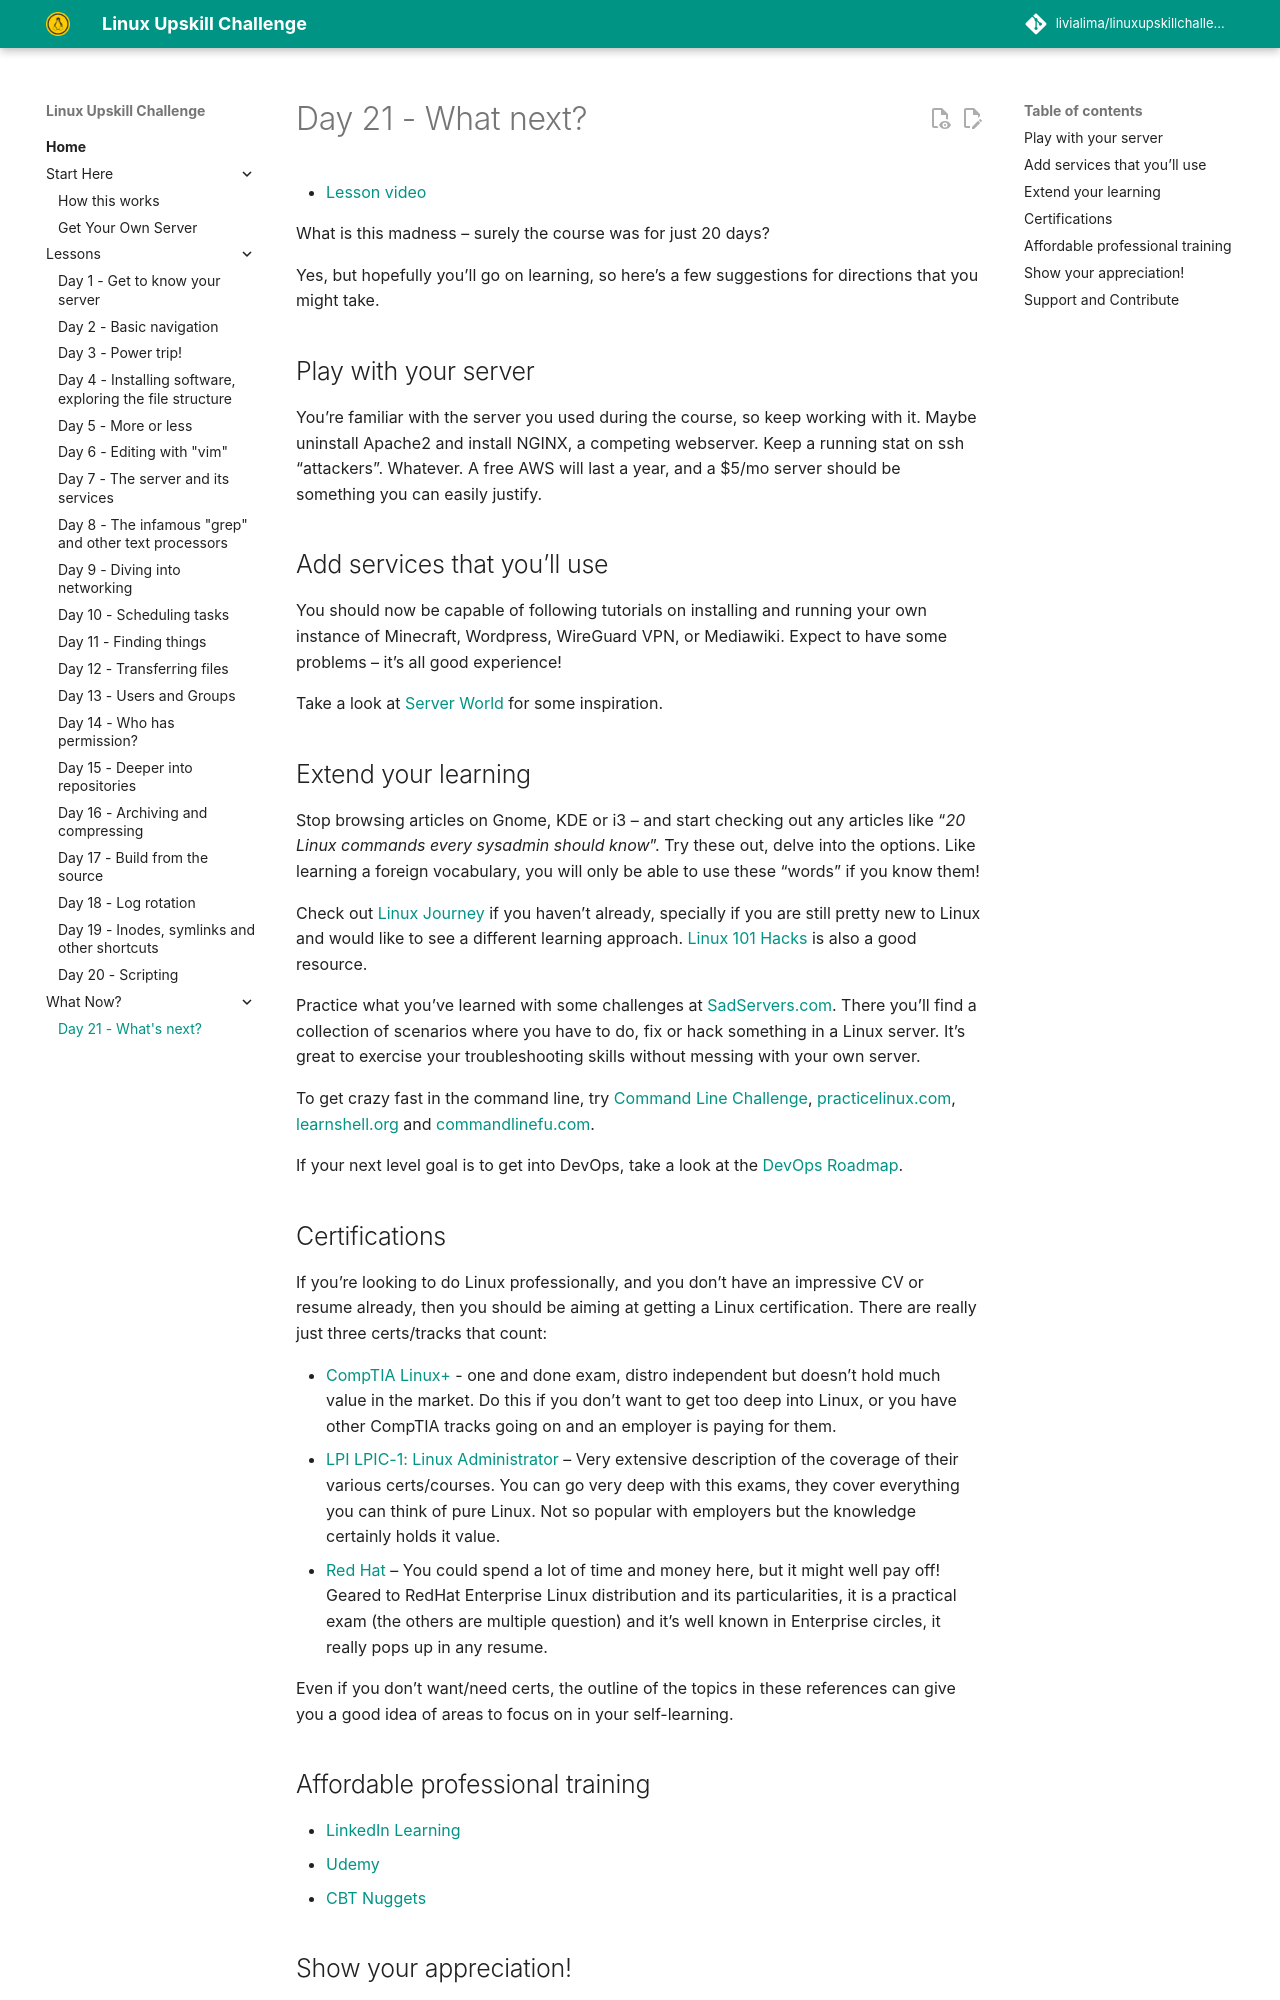

repository: livialima/linuxupskillchallenge · page: 21/index.html · generator: mkdocs

---
comments: true
---
# Day 21 - What next?

* [Lesson video](https://youtu.be/MW9q6NWNDyM)

What is this madness – surely the course was for just 20 days?

Yes, but hopefully you’ll go on learning, so here’s a few suggestions for directions that you might take.

## Play with your server

You’re familiar with the server you used during the course, so keep working with it. Maybe uninstall Apache2 and install NGINX, a competing webserver. Keep a running stat on ssh “attackers”. Whatever. A free AWS will last a year, and a $5/mo server should be something you can easily justify.

## Add services that you’ll use

You should now be capable of following tutorials on installing and running your own instance of Minecraft, Wordpress, WireGuard VPN, or Mediawiki. Expect to have some problems – it's all good experience!

Take a look at [Server World](https://www.server-world.info/en/note?os=Ubuntu_22.04&p=httpd&f=1) for some inspiration.

## Extend your learning

Stop browsing articles on Gnome, KDE or i3 – and start checking out any articles like “*20 Linux commands every sysadmin should know*”. Try these out, delve into the options. Like learning a foreign vocabulary, you will only be able to use these “words” if you know them!

Check out [Linux Journey](https://linuxjourney.com/) if you haven't already, specially if you are still pretty new to Linux and would like to see a different learning approach. [Linux 101 Hacks](https://linux.101hacks.com/toc/) is also a good resource.

Practice what you've learned with some challenges at [SadServers.com](https://sadservers.com/). There you'll find a collection of scenarios where you have to do, fix or hack something in a Linux server. It's great to exercise your troubleshooting skills without messing with your own server.

To get crazy fast in the command line, try [Command Line Challenge](https://cmdchallenge.com/), [practicelinux.com](https://www.practicelinux.com/home), [learnshell.org](https://www.learnshell.org/) and [commandlinefu.com](https://www.commandlinefu.com/commands/browse).

If your next level goal is to get into DevOps, take a look at the [DevOps Roadmap](https://roadmap.sh/devops).

## Certifications

If you’re looking to do Linux professionally, and you don’t have an impressive CV or resume already, then you should be aiming at getting a Linux certification. There are really just three certs/tracks that count:

* [CompTIA Linux+](https://www.comptia.org/certifications/linux) - one and done exam, distro independent but doesn't hold much value in the market. Do this if you don't want to get too deep into Linux, or you have other CompTIA tracks going on and an employer is paying for them.
* [LPI LPIC-1: Linux Administrator](https://wiki.lpi.org/wiki/Main_Page) – Very extensive description of the coverage of their various certs/courses. You can go very deep with this exams, they cover everything you can think of pure Linux. Not so popular with employers but the knowledge certainly holds it value.
* [Red Hat](https://www.redhat.com/en/services/all-certifications-exams) – You could spend a lot of time and money here, but it might well pay off! Geared to RedHat Enterprise Linux distribution and its particularities, it is a practical exam (the others are multiple question) and it's well known in Enterprise circles, it really pops up in any resume.

Even if you don’t want/need certs, the outline of the topics in these references can give you a good idea of areas to focus on in your self-learning.

## Affordable professional training

* [LinkedIn Learning](https://www.linkedin.com/learning/search?keywords=linux)
* [Udemy](https://www.udemy.com/topic/linux/)
* [CBT Nuggets](https://www.cbtnuggets.com/it-training/linux/certified-system-administrator)
